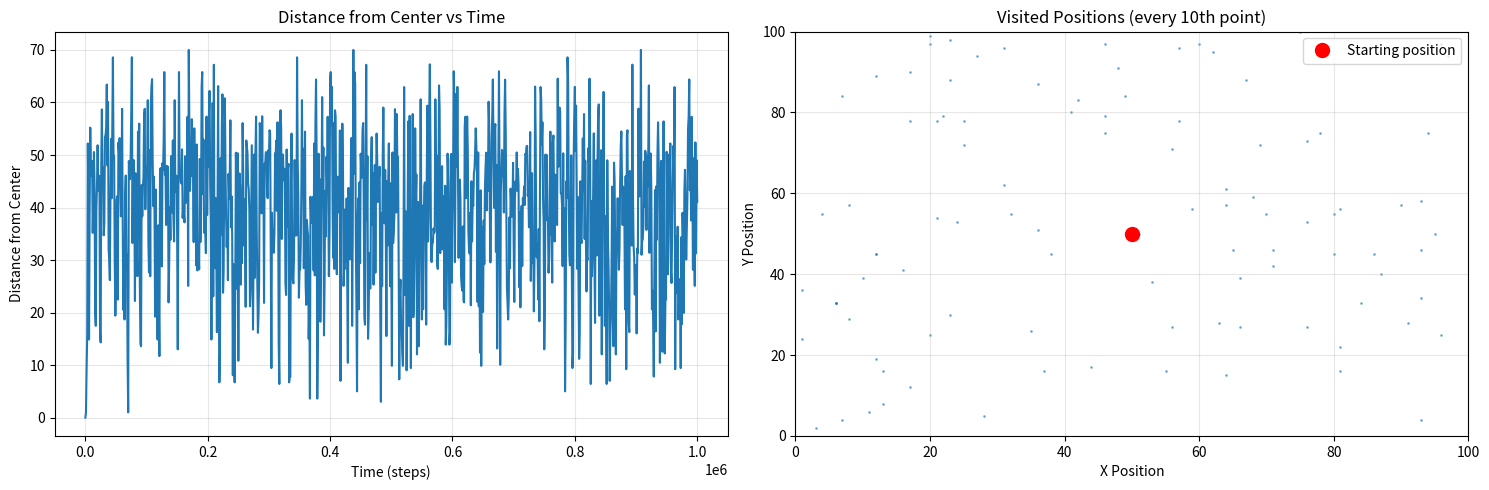
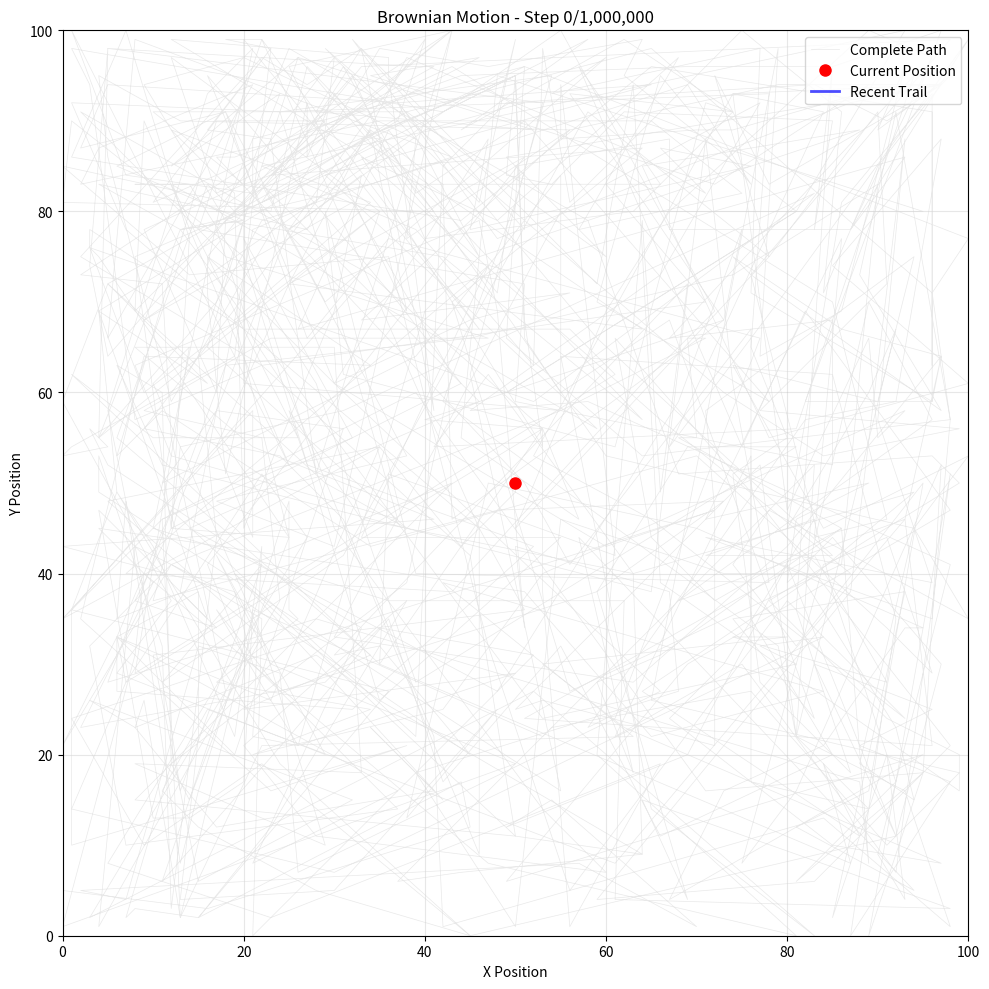

Generate these figures, in order, with matplotlib:
#!/usr/bin/env python3
"""
Exercise 10.3: Brownian Motion
Simulation of a particle undergoing Brownian motion on a square lattice.

The particle starts at the center of a 101x101 lattice and performs a random walk
for one million steps. On each step, it chooses a random direction (up, down, left, right)
and moves one step in that direction. If it tries to move outside the lattice bounds,
a new random direction is chosen.
"""

import numpy as np
import matplotlib.pyplot as plt
import matplotlib.animation as animation
from random import choice

# Constants
L = 101  # Lattice size (odd number so there's exactly one center site)
STEPS = 1_000_000  # Total number of steps to simulate
CENTER = L // 2  # Center position (50 for 101x101 lattice)

def brownian_motion():
    """
    Simulate Brownian motion of a particle on a square lattice.
    
    Returns:
        tuple: Lists of x and y positions throughout the simulation
    """
    # Starting position (center of lattice)
    x, y = CENTER, CENTER
    
    # Lists to store the path
    x_positions = [x]
    y_positions = [y]
    
    # Possible moves: up, down, left, right
    moves = [(0, 1), (0, -1), (-1, 0), (1, 0)]
    
    for step in range(STEPS):
        # Choose a random direction
        while True:
            dx, dy = choice(moves)
            new_x = x + dx
            new_y = y + dy
            
            # Check if the new position is within bounds
            if 0 <= new_x < L and 0 <= new_y < L:
                x, y = new_x, new_y
                break
            # If out of bounds, choose a new random direction (continue loop)
        
        # Store position (only store every 1000 steps to save memory for visualization)
        if step % 1000 == 0:
            x_positions.append(x)
            y_positions.append(y)
    
    return x_positions, y_positions

def visualize_brownian_motion(x_positions, y_positions):
    """
    Create an animated visualization of the Brownian motion.
    
    Args:
        x_positions (list): List of x positions
        y_positions (list): List of y positions
    """
    fig, ax = plt.subplots(figsize=(10, 10))
    ax.set_xlim(0, L-1)
    ax.set_ylim(0, L-1)
    ax.set_xlabel('X Position')
    ax.set_ylabel('Y Position')
    ax.set_title('Brownian Motion on 101×101 Lattice')
    ax.grid(True, alpha=0.3)
    
    # Plot the complete path as a light line
    ax.plot(x_positions, y_positions, 'lightgray', alpha=0.5, linewidth=0.5, label='Complete Path')
    
    # Initialize the moving particle
    particle, = ax.plot([], [], 'ro', markersize=8, label='Current Position')
    trail, = ax.plot([], [], 'b-', alpha=0.7, linewidth=2, label='Recent Trail')
    
    ax.legend(loc="upper right")
    
    def animate(frame):
        # Show the particle position
        particle.set_data([x_positions[frame]], [y_positions[frame]])
        
        # Show trailing path (last 50 points)
        start_idx = max(0, frame - 50)
        trail.set_data(x_positions[start_idx:frame+1], y_positions[start_idx:frame+1])
        
        # Update title with current step
        ax.set_title(f'Brownian Motion - Step {frame * 1000:,}/{STEPS:,}')
        
        return particle, trail
    
    # Create animation
    ani = animation.FuncAnimation(fig, animate, frames=len(x_positions), 
                                interval=50, blit=True, repeat=True)
    
    plt.tight_layout()
    
    # Display the animation
    plt.show()
    return ani

def analyze_motion(x_positions, y_positions):
    """
    Analyze the Brownian motion results.
    
    Args:
        x_positions (list): List of x positions
        y_positions (list): List of y positions
    """
    # Calculate displacement from center
    displacements = []
    for x, y in zip(x_positions, y_positions):
        displacement = np.sqrt((x - CENTER)**2 + (y - CENTER)**2)
        displacements.append(displacement)
    
    # Plot displacement vs time
    fig, (ax1, ax2) = plt.subplots(1, 2, figsize=(15, 5))
    
    # Displacement from center
    times = np.arange(0, len(displacements) * 1000, 1000)
    ax1.plot(times, displacements)
    ax1.set_xlabel('Time (steps)')
    ax1.set_ylabel('Distance from Center')
    ax1.set_title('Distance from Center vs Time')
    ax1.grid(True, alpha=0.3)
    
    # Position scatter plot
    ax2.scatter(x_positions[::10], y_positions[::10], alpha=0.5, s=1)
    ax2.plot(CENTER, CENTER, 'ro', markersize=10, label='Starting position')
    ax2.set_xlim(0, L-1)
    ax2.set_ylim(0, L-1)
    ax2.set_xlabel('X Position')
    ax2.set_ylabel('Y Position')
    ax2.set_title('Visited Positions (every 10th point)')
    ax2.legend(loc="upper right")
    ax2.grid(True, alpha=0.3)
    
    plt.tight_layout()
    plt.show()
    
    print(f"Simulation completed: {STEPS:,} steps")
    print(f"Final position: ({x_positions[-1]}, {y_positions[-1]})")
    print(f"Final distance from center: {displacements[-1]:.2f}")
    print(f"Maximum distance from center: {max(displacements):.2f}")

def main(show_animation=True):
    """
    Main function to run the Brownian motion simulation.
    
    Args:
        show_animation (bool): Whether to show the animation
    """
    print("Starting Brownian motion simulation...")
    print(f"Lattice size: {L}×{L}")
    print(f"Number of steps: {STEPS:,}")
    print(f"Starting position: ({CENTER}, {CENTER})")
    print()
    
    # Run the simulation
    x_pos, y_pos = brownian_motion()
    
    # Analyze results
    analyze_motion(x_pos, y_pos)
    
    # Create visualization
    ani = None
    if show_animation:
        print("Creating animation...")
        ani = visualize_brownian_motion(x_pos, y_pos)
    
    return x_pos, y_pos, ani


if __name__ == "__main__":
    x_positions, y_positions, animation_obj = main(show_animation=True)